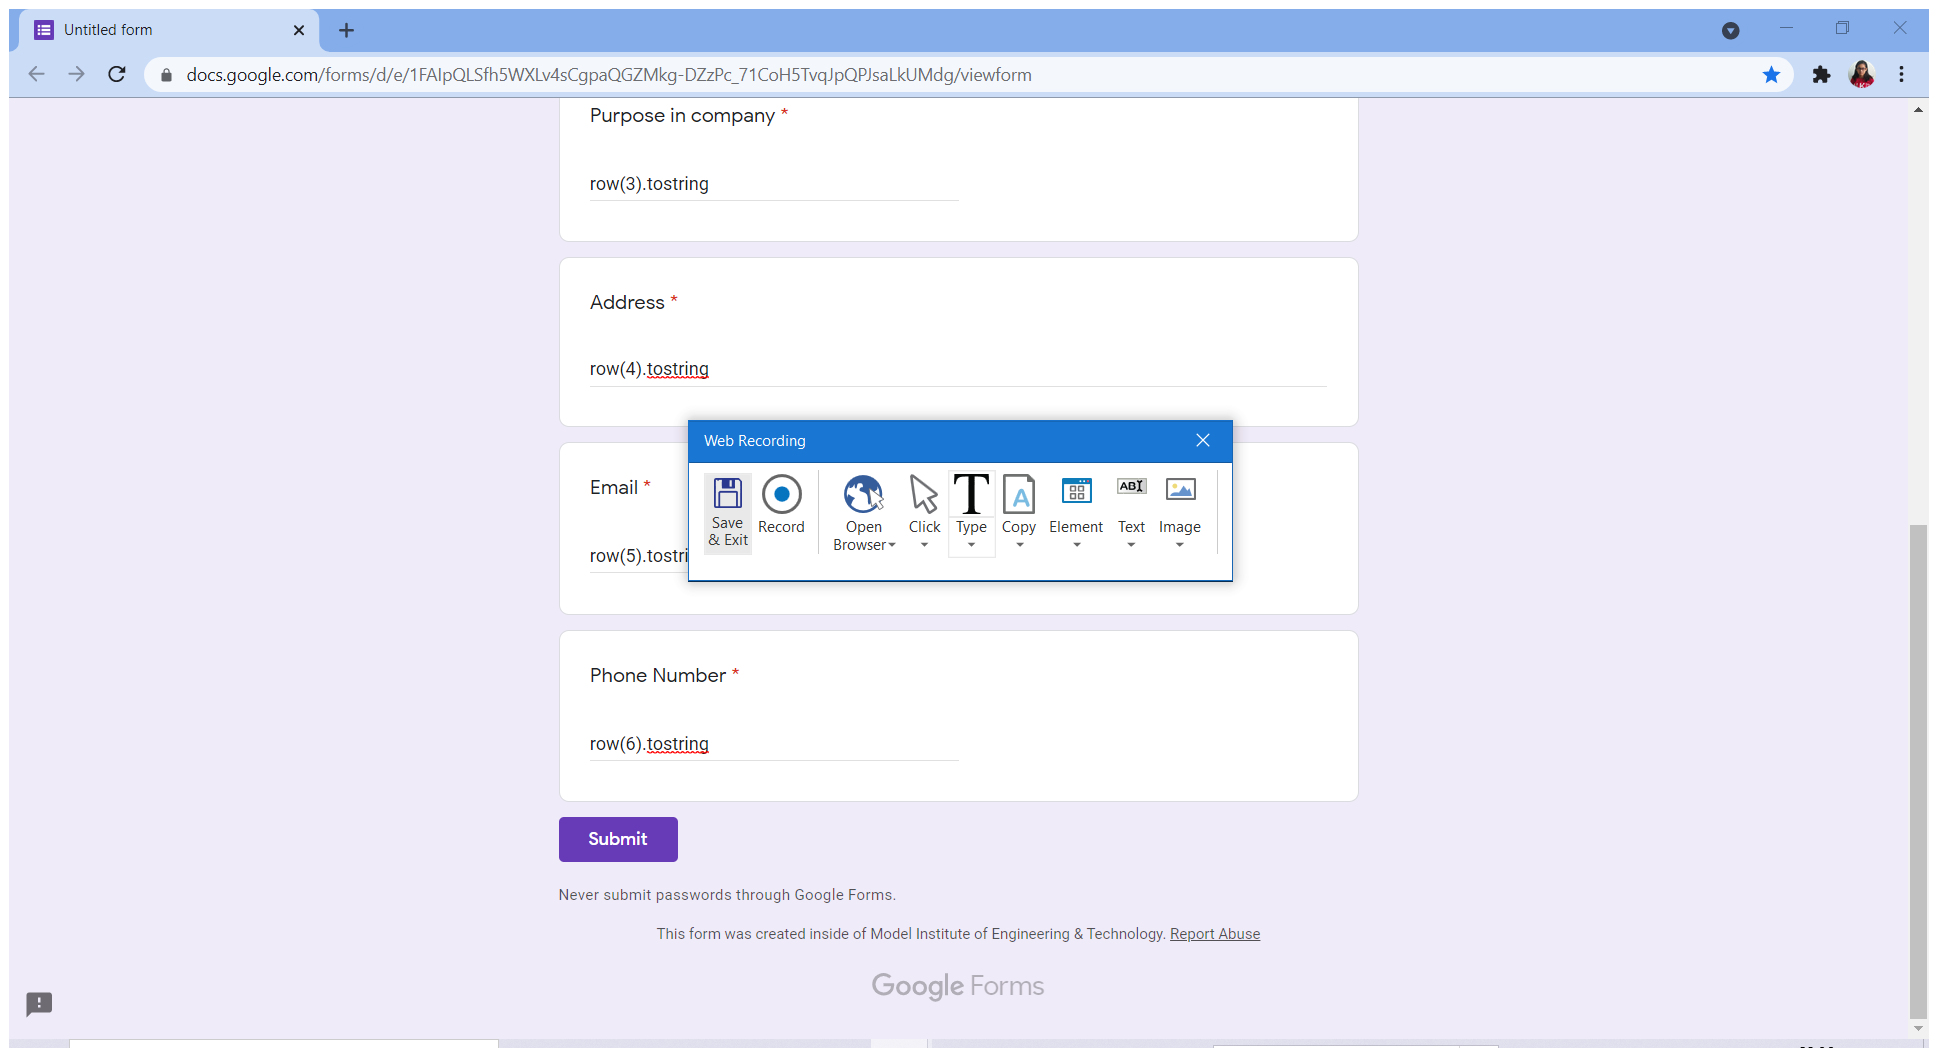
Workflow: forms

Step 1: Attach Browser 'Untitledf Page' in window 'Untitled form' (chrome.exe)

Step 2: type "row(0).tostring" into the text box (no picture)

Step 3: type "row(1).tostring" into the text box (no picture)

Step 4: type "row(2).tostring" into the text box (no picture)

Step 5: type "row(3).tostring" into the text box (no picture)

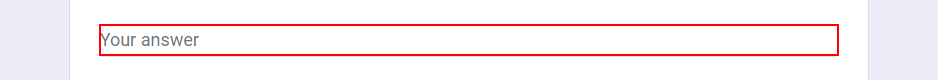
Step 6: type "row(4).tostring" into the text box

Step 7: type "row(5).tostring" into the text box (no picture)

Step 8: type "row(6).tostring" into the text box (no picture)

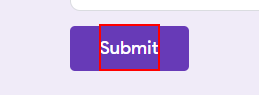
Step 9: click on the element 'Submit' in window 'Untitled form' (chrome.exe)